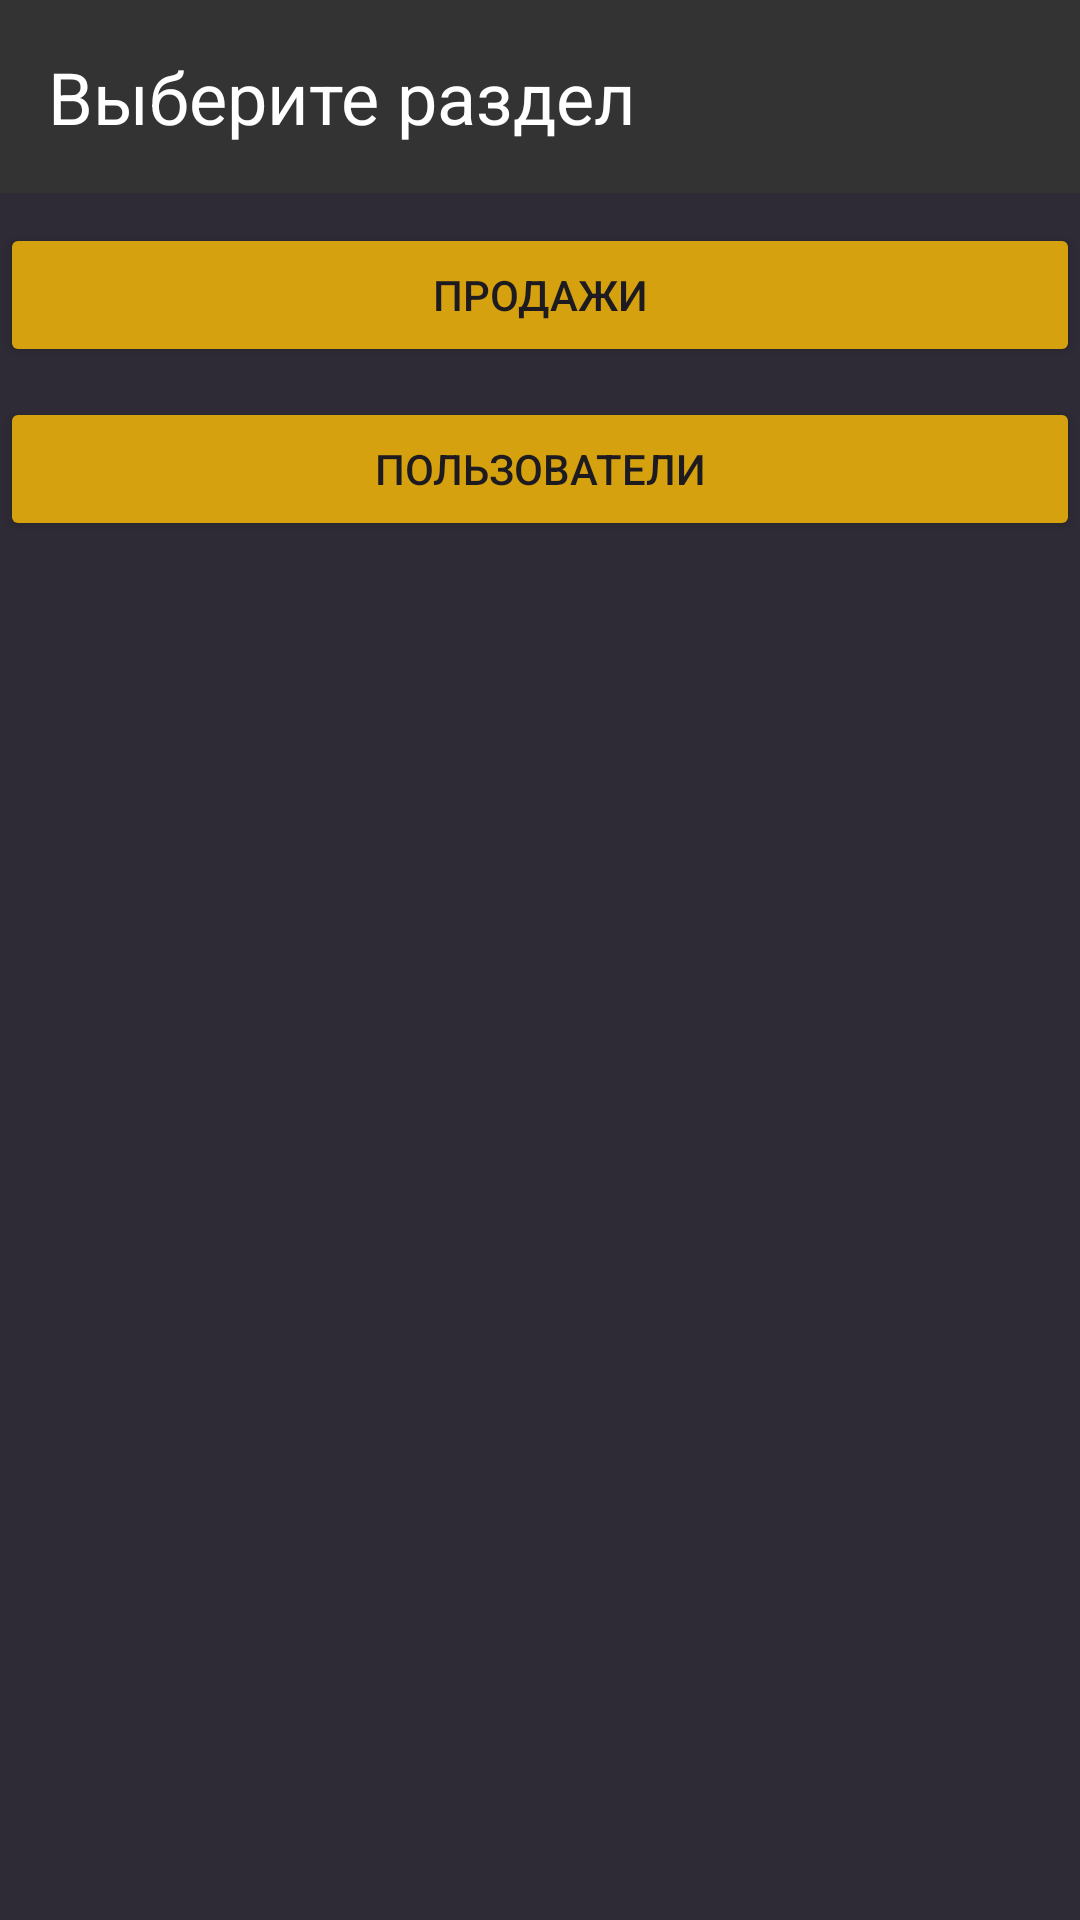

This screen was rendered from an Android layout file. Write that file and the resources it references.
<!-- AndroidManifest.xml: application theme Theme.KRMobil -->
<!-- res/layout/activity_admin.xml -->
<?xml version="1.0" encoding="utf-8"?>
<LinearLayout xmlns:android="http://schemas.android.com/apk/res/android"
    android:layout_width="match_parent"
    android:layout_height="match_parent"
    android:orientation="vertical"
    android:background="#2E2B36">

    <TextView
        android:layout_width="match_parent"
        android:layout_height="wrap_content"
        android:text="Выберите раздел"
        android:textSize="24sp"
        android:textColor="#FFFFFF"
        android:padding="16dp"
        android:background="#333333" />

    <Button
        android:id="@+id/admin_sales"
        android:layout_width="match_parent"
        android:layout_height="wrap_content"
        android:layout_gravity="center"
        android:layout_marginTop="10dp"
        android:backgroundTint="#D5A10F"
        android:text="Продажи" />

    <Button
        android:id="@+id/admin_users"
        android:layout_width="match_parent"
        android:layout_height="wrap_content"
        android:layout_gravity="center"
        android:layout_marginTop="10dp"
        android:backgroundTint="#D5A10F"
        android:text="Пользователи" />

</LinearLayout>
<!-- resources referenced by this layout -->
<resources>
  <style name="Theme.KRMobil" parent="Base.Theme.KRMobil" />
  <style name="Base.Theme.KRMobil" parent="Theme.Material3.DayNight.NoActionBar">
          
          
      </style>
</resources>
